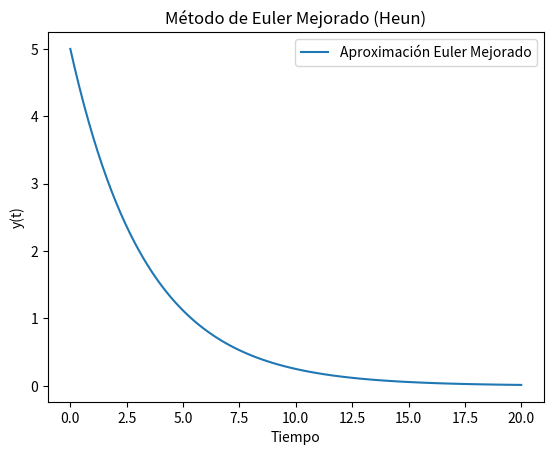

Here is the Python script that generated this plot:
# -*- coding: utf-8 -*-
"""

"""

import numpy as np
import matplotlib.pyplot as plt

def euler_mejorado(f, y0, t):
    y = np.zeros(len(t))
    y[0] = y0
    for i in range(1, len(t)):
        dt = t[i] - t[i - 1]
        k1 = f(y[i - 1], t[i - 1])
        k2 = f(y[i - 1] + k1 * dt, t[i])
        y[i] = y[i - 1] + (k1 + k2) * dt / 2
    return y

# Ejemplo de uso
def modelo(y, t):
    k = 0.3
    dydt = -k * y
    return dydt

y0 = 5
t = np.linspace(0, 20, 100)

solucion = euler_mejorado(modelo, y0, t)

# Graficar la solución
plt.plot(t, solucion, label='Aproximación Euler Mejorado')
plt.xlabel('Tiempo')
plt.ylabel('y(t)')
plt.title('Método de Euler Mejorado (Heun)')
plt.legend()
plt.show()
